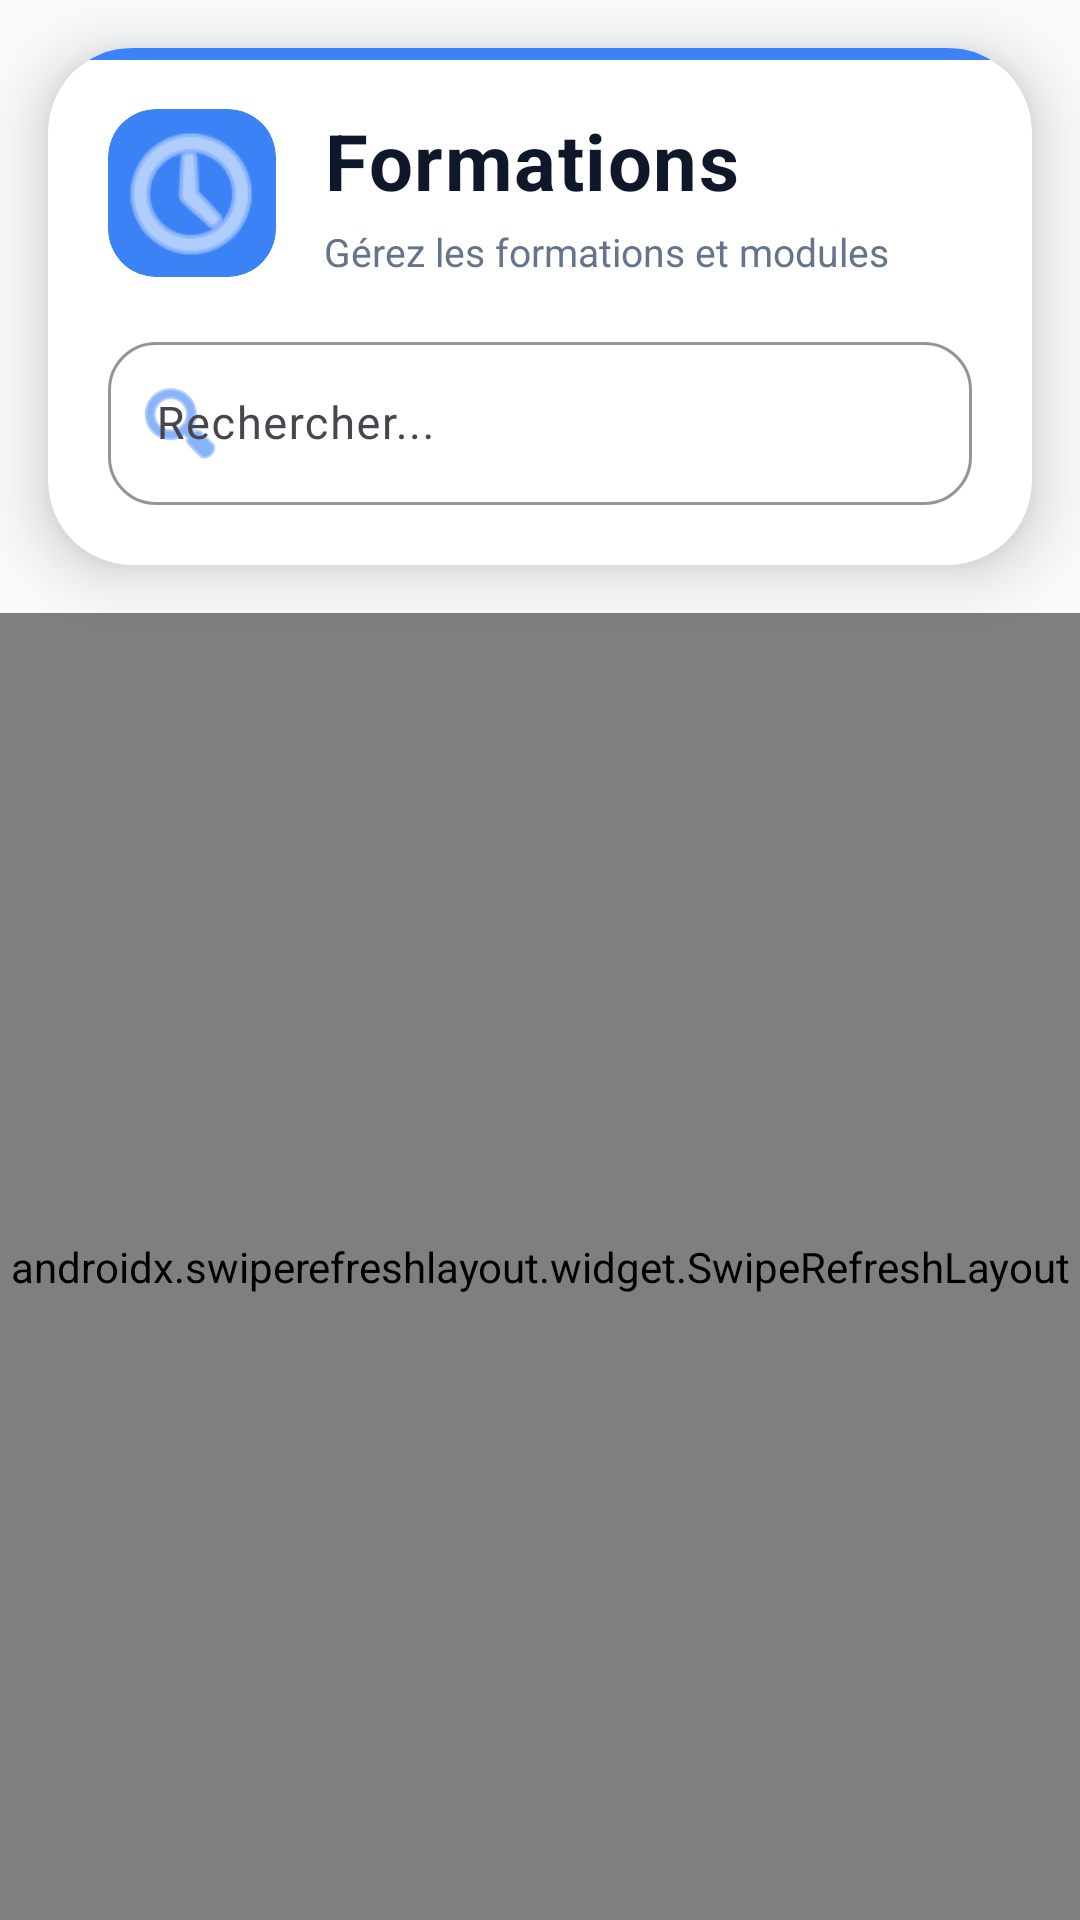

Write the Android layout XML for this screen, with the resource values it uses.
<!-- AndroidManifest.xml: application theme Theme.GestionbPedagogique -->
<!-- res/layout/activity_formation.xml -->
<?xml version="1.0" encoding="utf-8"?>
<androidx.constraintlayout.widget.ConstraintLayout xmlns:android="http://schemas.android.com/apk/res/android"
    xmlns:app="http://schemas.android.com/apk/res-auto"
    xmlns:tools="http://schemas.android.com/tools"
    android:id="@+id/main"
    android:layout_width="match_parent"
    android:layout_height="match_parent"
    android:background="@color/background_light"
    tools:context=".FormationActivity">

    <LinearLayout
        android:layout_width="match_parent"
        android:layout_height="match_parent"
        android:orientation="vertical"
        app:layout_constraintBottom_toBottomOf="parent"
        app:layout_constraintEnd_toEndOf="parent"
        app:layout_constraintStart_toStartOf="parent"
        app:layout_constraintTop_toTopOf="parent">

        
        <com.google.android.material.card.MaterialCardView
            android:layout_width="match_parent"
            android:layout_height="wrap_content"
            android:layout_margin="16dp"
            app:cardCornerRadius="28dp"
            app:cardElevation="12dp"
            app:cardBackgroundColor="@color/card_background"
            app:strokeWidth="0dp"
            android:padding="0dp">

            
            <View
                android:layout_width="match_parent"
                android:layout_height="4dp"
                android:background="@color/status_info" />

            <LinearLayout
                android:layout_width="match_parent"
                android:layout_height="wrap_content"
                android:orientation="vertical"
                android:padding="20dp">

                
                <LinearLayout
                    android:layout_width="match_parent"
                    android:layout_height="wrap_content"
                    android:orientation="horizontal"
                    android:gravity="center_vertical"
                    android:layout_marginBottom="16dp">

                    
                    <com.google.android.material.card.MaterialCardView
                        android:layout_width="56dp"
                        android:layout_height="56dp"
                        android:layout_marginEnd="16dp"
                        app:cardCornerRadius="16dp"
                        app:cardElevation="0dp"
                        app:cardBackgroundColor="@color/status_info"
                        app:strokeWidth="0dp"
                        android:padding="14dp">

                        <ImageView
                            android:layout_width="match_parent"
                            android:layout_height="match_parent"
                            android:src="@android:drawable/ic_menu_recent_history"
                            app:tint="@color/white" />
                    </com.google.android.material.card.MaterialCardView>

                    <LinearLayout
                        android:layout_width="0dp"
                        android:layout_height="wrap_content"
                        android:layout_weight="1"
                        android:orientation="vertical">

                        <TextView
                            android:layout_width="wrap_content"
                            android:layout_height="wrap_content"
                            android:text="@string/formation_title"
                            android:textSize="26sp"
                            android:textStyle="bold"
                            android:textColor="@color/text_primary"
                            android:letterSpacing="0.02" />

                        <TextView
                            android:layout_width="wrap_content"
                            android:layout_height="wrap_content"
                            android:text="Gérez les formations et modules"
                            android:textSize="13sp"
                            android:textColor="@color/text_secondary"
                            android:layout_marginTop="4dp" />
                    </LinearLayout>
                </LinearLayout>

                
                <com.google.android.material.textfield.TextInputLayout
                    android:layout_width="match_parent"
                    android:layout_height="wrap_content"
                    android:hint="@string/search_hint"
                    app:boxStrokeColor="@color/status_info"
                    app:hintTextColor="@color/status_info"
                    app:startIconDrawable="@android:drawable/ic_menu_search"
                    app:startIconTint="@color/status_info"
                    app:boxCornerRadiusTopStart="16dp"
                    app:boxCornerRadiusTopEnd="16dp"
                    app:boxCornerRadiusBottomStart="16dp"
                    app:boxCornerRadiusBottomEnd="16dp"
                    style="@style/Widget.Material3.TextInputLayout.OutlinedBox">

                    <com.google.android.material.textfield.TextInputEditText
                        android:id="@+id/search_edit_text"
                        android:layout_width="match_parent"
                        android:layout_height="wrap_content"
                        android:inputType="text"
                        android:textColor="@color/text_primary"
                        android:textSize="15sp" />
                </com.google.android.material.textfield.TextInputLayout>

            </LinearLayout>
        </com.google.android.material.card.MaterialCardView>

        
        <androidx.swiperefreshlayout.widget.SwipeRefreshLayout
            android:id="@+id/swipe_refresh"
            android:layout_width="match_parent"
            android:layout_height="0dp"
            android:layout_weight="1">
            
            <androidx.recyclerview.widget.RecyclerView
                android:id="@+id/recycler_view"
                android:layout_width="match_parent"
                android:layout_height="match_parent"
                android:padding="16dp"
                android:clipToPadding="false" />
        </androidx.swiperefreshlayout.widget.SwipeRefreshLayout>

        
        <TextView
            android:id="@+id/empty_state_text"
            android:layout_width="match_parent"
            android:layout_height="wrap_content"
            android:text="@string/empty_formations"
            android:textSize="16sp"
            android:textColor="@color/text_secondary"
            android:gravity="center"
            android:padding="32dp"
            android:visibility="gone" />

    </LinearLayout>

    
    <com.google.android.material.floatingactionbutton.FloatingActionButton
        android:id="@+id/add_button"
        android:layout_width="wrap_content"
        android:layout_height="wrap_content"
        android:layout_margin="16dp"
        android:clickable="true"
        android:focusable="true"
        android:contentDescription="@string/add_formation"
        app:layout_constraintBottom_toBottomOf="parent"
        app:layout_constraintEnd_toEndOf="parent"
        app:srcCompat="@android:drawable/ic_input_add"
        app:tint="@color/white"
        app:backgroundTint="@color/primary_blue"
        android:visibility="gone" />

</androidx.constraintlayout.widget.ConstraintLayout>
<!-- resources referenced by this layout -->
<resources>
  <color name="background_light">#F8FAFC</color>
  <color name="card_background">#FFFFFF</color>
  <color name="primary_blue">#2563EB</color>
  <color name="status_info">#3B82F6</color>
  <color name="text_primary">#0F172A</color>
  <color name="text_secondary">#64748B</color>
  <color name="white">#FFFFFFFF</color>
  <string name="add_formation">Ajouter une formation</string>
  <string name="empty_formations">Aucune formation disponible</string>
  <string name="formation_title">Formations</string>
  <string name="search_hint">Rechercher...</string>
  <style name="Theme.GestionbPedagogique" parent="Base.Theme.GestionbPedagogique" />
  <style name="Base.Theme.GestionbPedagogique" parent="Theme.Material3.DayNight.NoActionBar">
          
          <item name="colorPrimary">@color/primary_blue</item>
          <item name="colorPrimaryVariant">@color/primary_blue_dark</item>
          <item name="colorOnPrimary">@color/white</item>
          <item name="colorSecondary">@color/accent_orange</item>
          <item name="colorOnSecondary">@color/white</item>
          <item name="android:statusBarColor">@android:color/transparent</item>
          <item name="android:navigationBarColor">@android:color/transparent</item>
          <item name="android:windowLightStatusBar">true</item>
          <item name="android:windowLightNavigationBar">true</item>
      </style>
  <color name="primary_blue_dark">#1E40AF</color>
  <color name="accent_orange">#F97316</color>
</resources>
